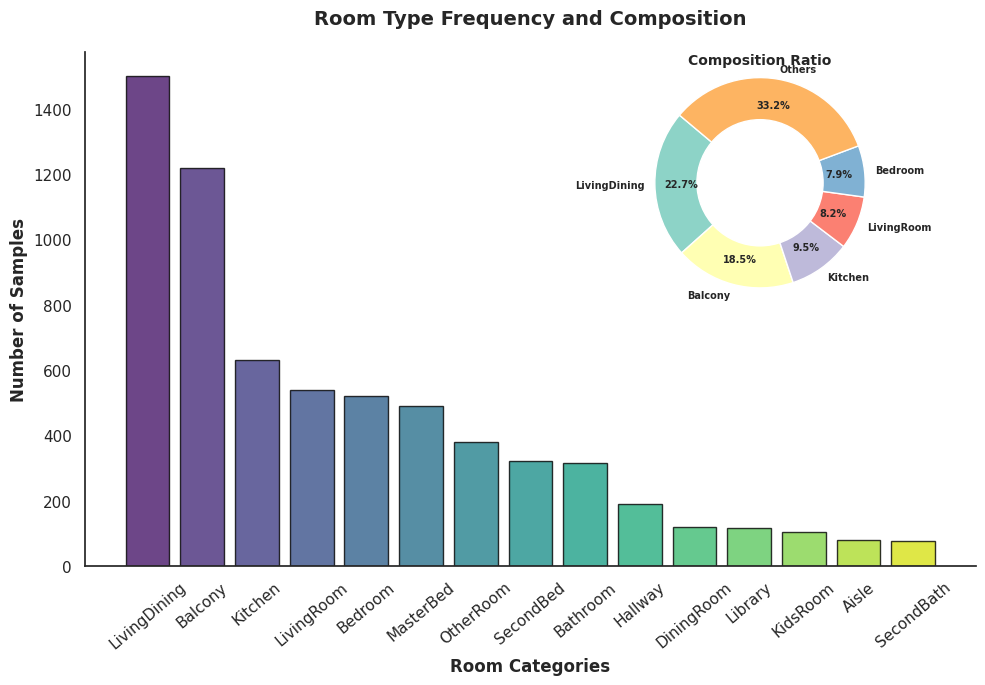

Generate this figure with matplotlib:
import matplotlib.pyplot as plt
import seaborn as sns
import pandas as pd
import numpy as np
from mpl_toolkits.axes_grid1.inset_locator import inset_axes

# 1. 数据准备
data = {
    'Room Type': [
        'LivingDining', 'Balcony', 'Kitchen', 'LivingRoom', 'Bedroom',
        'MasterBed', 'OtherRoom', 'SecondBed', 'Bathroom', 'Hallway',
        'DiningRoom', 'Library', 'KidsRoom', 'Aisle', 'SecondBath'
    ],
    'Samples': [
        1500, 1220, 630, 540, 520, 490, 380, 320, 315, 190,
        120, 115, 105, 80, 75
    ]
}
df = pd.DataFrame(data)

# 为饼图（内嵌图）准备数据：保留前5个，其余合并
top_n_pie = 5
df_pie = df.head(top_n_pie).copy()
others_count = df.iloc[top_n_pie:]['Samples'].sum()
others_row = pd.DataFrame([{'Room Type': 'Others', 'Samples': others_count}])
df_pie = pd.concat([df_pie, others_row], ignore_index=True)

# 2. 设置学术风格
sns.set_theme(style="white")
plt.rcParams['font.family'] = 'sans-serif'
plt.rcParams['font.sans-serif'] = ['Arial']
plt.rcParams['pdf.fonttype'] = 42
plt.rcParams['figure.dpi'] = 300 

# 创建单一画布
fig, ax1 = plt.subplots(figsize=(10, 7))

# ---------------------------------------------------------
# 3. 绘制主图：柱状图 (Bar Chart)
# ---------------------------------------------------------
palette = sns.color_palette("viridis", len(df))
bars = ax1.bar(df['Room Type'], df['Samples'], 
               color=palette, edgecolor='black', linewidth=1, alpha=0.8)


# 坐标轴美化
ax1.set_ylabel('Number of Samples', fontsize=12, fontweight='bold')
ax1.set_xlabel('Room Categories', fontsize=12, fontweight='bold')
ax1.set_title('Room Type Frequency and Composition', fontsize=14, pad=20, loc='center', fontweight='bold')
ax1.tick_params(axis='x', rotation=40)
ax1.spines['top'].set_visible(False)
ax1.spines['right'].set_visible(False)

# ---------------------------------------------------------
# 4. 绘制内嵌图：环形饼图 (Inset Donut Chart)
# ---------------------------------------------------------
# 使用 inset_axes 在主图右上角创建坐标系，利用空白区域
ax_inset = inset_axes(ax1, width="45%", height="45%", loc='upper right', borderpad=1)

pie_colors = sns.color_palette("Set3", len(df_pie))
wedges, texts, autotexts = ax_inset.pie(
    df_pie['Samples'], 
    labels=df_pie['Room Type'],
    autopct='%1.1f%%',
    startangle=140,
    colors=pie_colors,
    pctdistance=0.75,
    textprops={'fontsize': 7, 'fontweight': 'bold'}
)

# 设为环形图增加高级感
centre_circle = plt.Circle((0,0), 0.60, fc='white')
ax_inset.add_artist(centre_circle)

# 给子图起个简练的小标题
ax_inset.set_title('Composition Ratio', fontsize=10, fontweight='bold', pad=0)
ax_inset.axis('equal') 

# ---------------------------------------------------------
# 5. 最终调整
# ---------------------------------------------------------
plt.tight_layout()

# 保存高质量图像建议：
plt.savefig('room_dist_combined.pdf', dpi=600, bbox_inches='tight')

plt.show()
